Image classification data set "dataset" (chanheehi/Pig-Posture-Classification-Using-Deep-Learning on GitHub). Class labels (4): lying on belly, lying on side, sitting, standing.

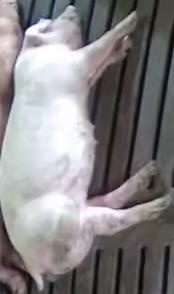
Label: lying on side

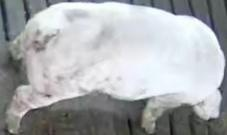
Label: standing

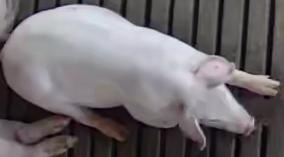
Label: sitting

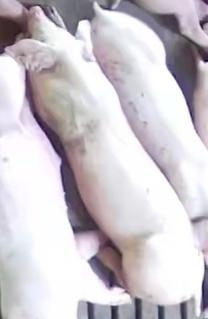
Label: lying on belly

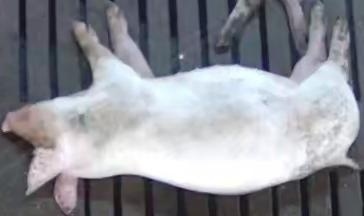
Label: lying on side

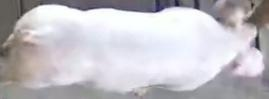
Label: standing
